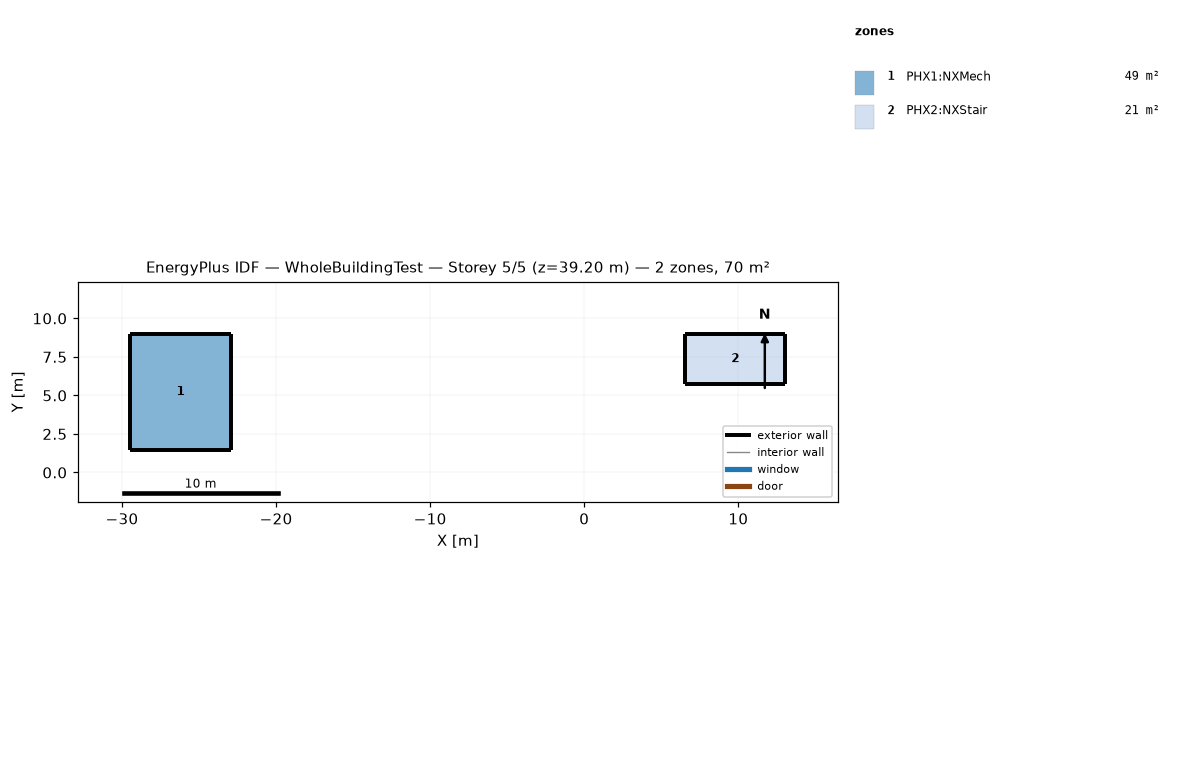
=== STOREY PLAN SPEC (per zone: floor XY polygon, exterior-wall plan segments, windows/doors) ===
zone 1: PHX1:NXMech  (48.7 m²)
  floor: (-22.95, 1.48) (-29.45, 1.48) (-29.45, 8.98) (-22.95, 8.98)
  exterior wall: (-22.95, 1.48) – (-22.95, 8.98)  [7.5 m]
  exterior wall: (-22.95, 8.98) – (-29.45, 8.98)  [6.5 m]
  exterior wall: (-29.45, 8.98) – (-29.45, 1.48)  [7.5 m]
  exterior wall: (-29.45, 1.48) – (-22.95, 1.48)  [6.5 m]
zone 2: PHX2:NXStair  (21.0 m²)
  floor: (13.05, 5.76) (6.55, 5.76) (6.55, 8.98) (13.05, 8.98)
  exterior wall: (13.05, 5.76) – (13.05, 8.98)  [3.2 m]
  exterior wall: (13.05, 8.98) – (6.55, 8.98)  [6.5 m]
  exterior wall: (6.55, 8.98) – (6.55, 5.76)  [3.2 m]
  exterior wall: (6.55, 5.76) – (13.05, 5.76)  [6.5 m]

=== DERIVED (storey summary) ===
Building: WholeBuildingTest
Storey: 5 of 5  (floor level z = 39.20 m)
Storey gross floor area: 69.7 m²
Zones on this storey: 2
  - PHX1:NXMech: floor 48.7 m²; exterior wall 28.0 m (112.0 m²); WWR 0.0%
  - PHX2:NXStair: floor 21.0 m²; exterior wall 19.4 m (77.8 m²); WWR 0.0%
Zone adjacency: (none detected)